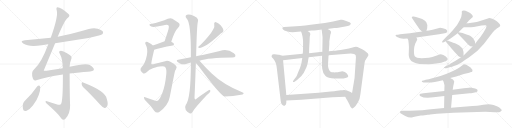
t = 0.00 s
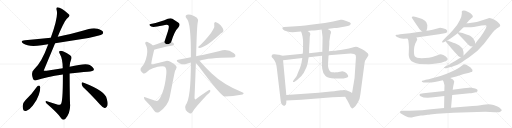
t = 4.92 s
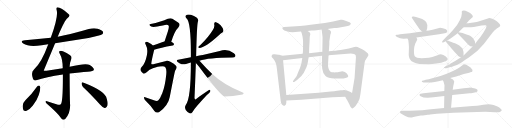
t = 9.85 s
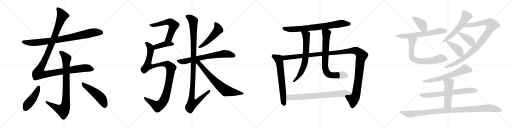
t = 14.77 s
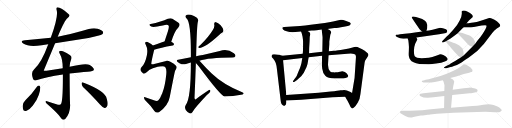
t = 19.70 s
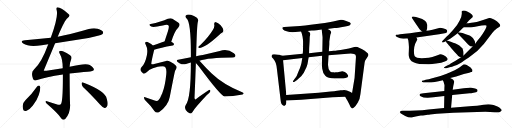
t = 24.62 s

The animated SVG that drew these frames (rendered in a browser with its animation timeline set to each time). Animation: 29 CSS @keyframes rules; one cycle of 24.62 s.

<svg version="1.1" viewBox="0 0 4096 1024" xmlns="http://www.w3.org/2000/svg">
  <g stroke="lightgray" stroke-dasharray="1,1" stroke-width="1" transform="scale(4, 4)">
    <line x1="0" y1="0" x2="256" y2="256"></line>
    <line x1="256" y1="0" x2="0" y2="256"></line>
    <line x1="128" y1="0" x2="128" y2="256"></line>
    <line x1="0" y1="128" x2="256" y2="128"></line>
    <line x1="256" y1="0" x2="512" y2="256"></line>
    <line x1="512" y1="0" x2="256" y2="256"></line>
    <line x1="384" y1="0" x2="384" y2="256"></line>
    <line x1="256" y1="128" x2="512" y2="128"></line>
    <line x1="512" y1="0" x2="768" y2="256"></line>
    <line x1="768" y1="0" x2="512" y2="256"></line>
    <line x1="640" y1="0" x2="640" y2="256"></line>
    <line x1="512" y1="128" x2="768" y2="128"></line>
    <line x1="768" y1="0" x2="1024" y2="256"></line>
    <line x1="1024" y1="0" x2="768" y2="256"></line>
    <line x1="896" y1="0" x2="896" y2="256"></line>
    <line x1="768" y1="128" x2="1024" y2="128"></line>
  </g>
<g transform="scale(1, -1) translate(0, -850)">
   <style type="text/css">
    @keyframes keyframes0 {
      from {
       stroke: black;
       stroke-dashoffset: 883;
       stroke-width: 128;
       }
       74% {
       animation-timing-function: step-end;
       stroke: black;
       stroke-dashoffset: 0;
       stroke-width: 128;
       }
       to {
       stroke: black;
       stroke-width: 1024;
       }
       }
       #make-me-a-hanzi-animation-0 {
         animation: keyframes0 0.968587s both;
         animation-delay: 0.000000s;
         animation-timing-function: linear;
       }
    @keyframes keyframes1 {
      from {
       stroke: black;
       stroke-dashoffset: 1262;
       stroke-width: 128;
       }
       80% {
       animation-timing-function: step-end;
       stroke: black;
       stroke-dashoffset: 0;
       stroke-width: 128;
       }
       to {
       stroke: black;
       stroke-width: 1024;
       }
       }
       #make-me-a-hanzi-animation-1 {
         animation: keyframes1 1.277018s both;
         animation-delay: 0.968587s;
         animation-timing-function: linear;
       }
    @keyframes keyframes2 {
      from {
       stroke: black;
       stroke-dashoffset: 894;
       stroke-width: 128;
       }
       74% {
       animation-timing-function: step-end;
       stroke: black;
       stroke-dashoffset: 0;
       stroke-width: 128;
       }
       to {
       stroke: black;
       stroke-width: 1024;
       }
       }
       #make-me-a-hanzi-animation-2 {
         animation: keyframes2 0.977539s both;
         animation-delay: 2.245605s;
         animation-timing-function: linear;
       }
    @keyframes keyframes3 {
      from {
       stroke: black;
       stroke-dashoffset: 463;
       stroke-width: 128;
       }
       60% {
       animation-timing-function: step-end;
       stroke: black;
       stroke-dashoffset: 0;
       stroke-width: 128;
       }
       to {
       stroke: black;
       stroke-width: 1024;
       }
       }
       #make-me-a-hanzi-animation-3 {
         animation: keyframes3 0.626790s both;
         animation-delay: 3.223144s;
         animation-timing-function: linear;
       }
    @keyframes keyframes4 {
      from {
       stroke: black;
       stroke-dashoffset: 505;
       stroke-width: 128;
       }
       62% {
       animation-timing-function: step-end;
       stroke: black;
       stroke-dashoffset: 0;
       stroke-width: 128;
       }
       to {
       stroke: black;
       stroke-width: 1024;
       }
       }
       #make-me-a-hanzi-animation-4 {
         animation: keyframes4 0.660970s both;
         animation-delay: 3.849934s;
         animation-timing-function: linear;
       }
    @keyframes keyframes5 {
      from {
       stroke: black;
       stroke-dashoffset: 599;
       stroke-width: 128;
       }
       66% {
       animation-timing-function: step-end;
       stroke: black;
       stroke-dashoffset: 0;
       stroke-width: 128;
       }
       to {
       stroke: black;
       stroke-width: 1024;
       }
       }
       #make-me-a-hanzi-animation-5 {
         animation: keyframes5 0.737467s both;
         animation-delay: 4.510904s;
         animation-timing-function: linear;
       }
    @keyframes keyframes6 {
      from {
       stroke: black;
       stroke-dashoffset: 413;
       stroke-width: 128;
       }
       57% {
       animation-timing-function: step-end;
       stroke: black;
       stroke-dashoffset: 0;
       stroke-width: 128;
       }
       to {
       stroke: black;
       stroke-width: 1024;
       }
       }
       #make-me-a-hanzi-animation-6 {
         animation: keyframes6 0.586100s both;
         animation-delay: 5.248371s;
         animation-timing-function: linear;
       }
    @keyframes keyframes7 {
      from {
       stroke: black;
       stroke-dashoffset: 1108;
       stroke-width: 128;
       }
       78% {
       animation-timing-function: step-end;
       stroke: black;
       stroke-dashoffset: 0;
       stroke-width: 128;
       }
       to {
       stroke: black;
       stroke-width: 1024;
       }
       }
       #make-me-a-hanzi-animation-7 {
         animation: keyframes7 1.151693s both;
         animation-delay: 5.834471s;
         animation-timing-function: linear;
       }
    @keyframes keyframes8 {
      from {
       stroke: black;
       stroke-dashoffset: 513;
       stroke-width: 128;
       }
       63% {
       animation-timing-function: step-end;
       stroke: black;
       stroke-dashoffset: 0;
       stroke-width: 128;
       }
       to {
       stroke: black;
       stroke-width: 1024;
       }
       }
       #make-me-a-hanzi-animation-8 {
         animation: keyframes8 0.667480s both;
         animation-delay: 6.986164s;
         animation-timing-function: linear;
       }
    @keyframes keyframes9 {
      from {
       stroke: black;
       stroke-dashoffset: 711;
       stroke-width: 128;
       }
       70% {
       animation-timing-function: step-end;
       stroke: black;
       stroke-dashoffset: 0;
       stroke-width: 128;
       }
       to {
       stroke: black;
       stroke-width: 1024;
       }
       }
       #make-me-a-hanzi-animation-9 {
         animation: keyframes9 0.828613s both;
         animation-delay: 7.653644s;
         animation-timing-function: linear;
       }
    @keyframes keyframes10 {
      from {
       stroke: black;
       stroke-dashoffset: 1153;
       stroke-width: 128;
       }
       79% {
       animation-timing-function: step-end;
       stroke: black;
       stroke-dashoffset: 0;
       stroke-width: 128;
       }
       to {
       stroke: black;
       stroke-width: 1024;
       }
       }
       #make-me-a-hanzi-animation-10 {
         animation: keyframes10 1.188314s both;
         animation-delay: 8.482257s;
         animation-timing-function: linear;
       }
    @keyframes keyframes11 {
      from {
       stroke: black;
       stroke-dashoffset: 717;
       stroke-width: 128;
       }
       70% {
       animation-timing-function: step-end;
       stroke: black;
       stroke-dashoffset: 0;
       stroke-width: 128;
       }
       to {
       stroke: black;
       stroke-width: 1024;
       }
       }
       #make-me-a-hanzi-animation-11 {
         animation: keyframes11 0.833496s both;
         animation-delay: 9.670571s;
         animation-timing-function: linear;
       }
    @keyframes keyframes12 {
      from {
       stroke: black;
       stroke-dashoffset: 788;
       stroke-width: 128;
       }
       72% {
       animation-timing-function: step-end;
       stroke: black;
       stroke-dashoffset: 0;
       stroke-width: 128;
       }
       to {
       stroke: black;
       stroke-width: 1024;
       }
       }
       #make-me-a-hanzi-animation-12 {
         animation: keyframes12 0.891276s both;
         animation-delay: 10.504067s;
         animation-timing-function: linear;
       }
    @keyframes keyframes13 {
      from {
       stroke: black;
       stroke-dashoffset: 674;
       stroke-width: 128;
       }
       69% {
       animation-timing-function: step-end;
       stroke: black;
       stroke-dashoffset: 0;
       stroke-width: 128;
       }
       to {
       stroke: black;
       stroke-width: 1024;
       }
       }
       #make-me-a-hanzi-animation-13 {
         animation: keyframes13 0.798503s both;
         animation-delay: 11.395343s;
         animation-timing-function: linear;
       }
    @keyframes keyframes14 {
      from {
       stroke: black;
       stroke-dashoffset: 1328;
       stroke-width: 128;
       }
       81% {
       animation-timing-function: step-end;
       stroke: black;
       stroke-dashoffset: 0;
       stroke-width: 128;
       }
       to {
       stroke: black;
       stroke-width: 1024;
       }
       }
       #make-me-a-hanzi-animation-14 {
         animation: keyframes14 1.330729s both;
         animation-delay: 12.193846s;
         animation-timing-function: linear;
       }
    @keyframes keyframes15 {
      from {
       stroke: black;
       stroke-dashoffset: 694;
       stroke-width: 128;
       }
       69% {
       animation-timing-function: step-end;
       stroke: black;
       stroke-dashoffset: 0;
       stroke-width: 128;
       }
       to {
       stroke: black;
       stroke-width: 1024;
       }
       }
       #make-me-a-hanzi-animation-15 {
         animation: keyframes15 0.814779s both;
         animation-delay: 13.524575s;
         animation-timing-function: linear;
       }
    @keyframes keyframes16 {
      from {
       stroke: black;
       stroke-dashoffset: 775;
       stroke-width: 128;
       }
       72% {
       animation-timing-function: step-end;
       stroke: black;
       stroke-dashoffset: 0;
       stroke-width: 128;
       }
       to {
       stroke: black;
       stroke-width: 1024;
       }
       }
       #make-me-a-hanzi-animation-16 {
         animation: keyframes16 0.880697s both;
         animation-delay: 14.339354s;
         animation-timing-function: linear;
       }
    @keyframes keyframes17 {
      from {
       stroke: black;
       stroke-dashoffset: 774;
       stroke-width: 128;
       }
       72% {
       animation-timing-function: step-end;
       stroke: black;
       stroke-dashoffset: 0;
       stroke-width: 128;
       }
       to {
       stroke: black;
       stroke-width: 1024;
       }
       }
       #make-me-a-hanzi-animation-17 {
         animation: keyframes17 0.879883s both;
         animation-delay: 15.220051s;
         animation-timing-function: linear;
       }
    @keyframes keyframes18 {
      from {
       stroke: black;
       stroke-dashoffset: 397;
       stroke-width: 128;
       }
       56% {
       animation-timing-function: step-end;
       stroke: black;
       stroke-dashoffset: 0;
       stroke-width: 128;
       }
       to {
       stroke: black;
       stroke-width: 1024;
       }
       }
       #make-me-a-hanzi-animation-18 {
         animation: keyframes18 0.573079s both;
         animation-delay: 16.099934s;
         animation-timing-function: linear;
       }
    @keyframes keyframes19 {
      from {
       stroke: black;
       stroke-dashoffset: 649;
       stroke-width: 128;
       }
       68% {
       animation-timing-function: step-end;
       stroke: black;
       stroke-dashoffset: 0;
       stroke-width: 128;
       }
       to {
       stroke: black;
       stroke-width: 1024;
       }
       }
       #make-me-a-hanzi-animation-19 {
         animation: keyframes19 0.778158s both;
         animation-delay: 16.673013s;
         animation-timing-function: linear;
       }
    @keyframes keyframes20 {
      from {
       stroke: black;
       stroke-dashoffset: 703;
       stroke-width: 128;
       }
       70% {
       animation-timing-function: step-end;
       stroke: black;
       stroke-dashoffset: 0;
       stroke-width: 128;
       }
       to {
       stroke: black;
       stroke-width: 1024;
       }
       }
       #make-me-a-hanzi-animation-20 {
         animation: keyframes20 0.822103s both;
         animation-delay: 17.451171s;
         animation-timing-function: linear;
       }
    @keyframes keyframes21 {
      from {
       stroke: black;
       stroke-dashoffset: 583;
       stroke-width: 128;
       }
       65% {
       animation-timing-function: step-end;
       stroke: black;
       stroke-dashoffset: 0;
       stroke-width: 128;
       }
       to {
       stroke: black;
       stroke-width: 1024;
       }
       }
       #make-me-a-hanzi-animation-21 {
         animation: keyframes21 0.724447s both;
         animation-delay: 18.273274s;
         animation-timing-function: linear;
       }
    @keyframes keyframes22 {
      from {
       stroke: black;
       stroke-dashoffset: 1017;
       stroke-width: 128;
       }
       77% {
       animation-timing-function: step-end;
       stroke: black;
       stroke-dashoffset: 0;
       stroke-width: 128;
       }
       to {
       stroke: black;
       stroke-width: 1024;
       }
       }
       #make-me-a-hanzi-animation-22 {
         animation: keyframes22 1.077637s both;
         animation-delay: 18.997721s;
         animation-timing-function: linear;
       }
    @keyframes keyframes23 {
      from {
       stroke: black;
       stroke-dashoffset: 400;
       stroke-width: 128;
       }
       57% {
       animation-timing-function: step-end;
       stroke: black;
       stroke-dashoffset: 0;
       stroke-width: 128;
       }
       to {
       stroke: black;
       stroke-width: 1024;
       }
       }
       #make-me-a-hanzi-animation-23 {
         animation: keyframes23 0.575521s both;
         animation-delay: 20.075358s;
         animation-timing-function: linear;
       }
    @keyframes keyframes24 {
      from {
       stroke: black;
       stroke-dashoffset: 423;
       stroke-width: 128;
       }
       58% {
       animation-timing-function: step-end;
       stroke: black;
       stroke-dashoffset: 0;
       stroke-width: 128;
       }
       to {
       stroke: black;
       stroke-width: 1024;
       }
       }
       #make-me-a-hanzi-animation-24 {
         animation: keyframes24 0.594238s both;
         animation-delay: 20.650879s;
         animation-timing-function: linear;
       }
    @keyframes keyframes25 {
      from {
       stroke: black;
       stroke-dashoffset: 664;
       stroke-width: 128;
       }
       68% {
       animation-timing-function: step-end;
       stroke: black;
       stroke-dashoffset: 0;
       stroke-width: 128;
       }
       to {
       stroke: black;
       stroke-width: 1024;
       }
       }
       #make-me-a-hanzi-animation-25 {
         animation: keyframes25 0.790365s both;
         animation-delay: 21.245117s;
         animation-timing-function: linear;
       }
    @keyframes keyframes26 {
      from {
       stroke: black;
       stroke-dashoffset: 700;
       stroke-width: 128;
       }
       69% {
       animation-timing-function: step-end;
       stroke: black;
       stroke-dashoffset: 0;
       stroke-width: 128;
       }
       to {
       stroke: black;
       stroke-width: 1024;
       }
       }
       #make-me-a-hanzi-animation-26 {
         animation: keyframes26 0.819661s both;
         animation-delay: 22.035482s;
         animation-timing-function: linear;
       }
    @keyframes keyframes27 {
      from {
       stroke: black;
       stroke-dashoffset: 502;
       stroke-width: 128;
       }
       62% {
       animation-timing-function: step-end;
       stroke: black;
       stroke-dashoffset: 0;
       stroke-width: 128;
       }
       to {
       stroke: black;
       stroke-width: 1024;
       }
       }
       #make-me-a-hanzi-animation-27 {
         animation: keyframes27 0.658529s both;
         animation-delay: 22.855143s;
         animation-timing-function: linear;
       }
    @keyframes keyframes28 {
      from {
       stroke: black;
       stroke-dashoffset: 1054;
       stroke-width: 128;
       }
       77% {
       animation-timing-function: step-end;
       stroke: black;
       stroke-dashoffset: 0;
       stroke-width: 128;
       }
       to {
       stroke: black;
       stroke-width: 1024;
       }
       }
       #make-me-a-hanzi-animation-28 {
         animation: keyframes28 1.107747s both;
         animation-delay: 23.513672s;
         animation-timing-function: linear;
       }
</style>
<path d="M 441.0 503.5 Q 571.0 525.5 708.0 546.5 Q 804.0 564.5 818.0 575.5 Q 828.0 584.5 824.0 595.5 Q 817.0 610.5 782.0 620.5 Q 748.0 629.5 710.0 617.5 Q 565.0 574.5 462.0 556.5 L 406.0 547.5 Q 307.0 535.5 200.0 528.5 Q 155.0 524.5 186.0 501.5 Q 231.0 471.5 334.0 488.5 Q 358.0 492.5 386.0 495.5 L 441.0 503.5 Z" fill="lightgray"></path> 
<path d="M 557.0 261.5 Q 642.0 273.5 701.0 276.5 Q 749.0 279.5 751.0 292.5 Q 752.0 308.5 718.0 329.5 Q 688.0 347.5 557.0 315.5 L 502.0 304.5 L 372.0 284.5 Q 351.0 281.5 350.0 286.5 L 441.0 503.5 L 462.0 556.5 Q 517.0 688.5 541.0 705.5 Q 563.0 723.5 550.0 736.5 Q 489.0 790.5 459.0 791.5 Q 447.0 790.5 454.0 765.5 Q 467.0 716.5 406.0 547.5 L 386.0 495.5 Q 331.0 344.5 272.0 294.5 Q 245.0 272.5 264.0 219.5 Q 271.0 200.5 290.0 208.5 Q 366.0 235.5 503.0 254.5 L 557.0 261.5 Z" fill="lightgray"></path> 
<path d="M 557.0 315.5 Q 558.0 349.5 569.0 374.5 Q 579.0 393.5 561.0 407.5 Q 534.0 429.5 503.0 440.5 Q 484.0 447.5 475.0 439.5 Q 469.0 432.5 480.0 416.5 Q 501.0 380.5 502.0 304.5 L 503.0 254.5 Q 504.0 29.5 486.0 15.5 Q 477.0 8.5 464.0 12.5 Q 419.0 25.5 376.0 40.5 Q 363.0 43.5 364.0 35.5 Q 365.0 28.5 375.0 19.5 Q 460.0 -53.5 491.0 -97.5 Q 506.0 -115.5 522.0 -101.5 Q 562.0 -59.5 561.0 8.5 Q 558.0 44.5 557.0 261.5 L 557.0 315.5 Z" fill="lightgray"></path> 
<path d="M 297.0 158.5 Q 255.0 98.5 203.0 47.5 Q 173.0 19.5 184.0 -22.5 Q 188.0 -43.5 213.0 -35.5 Q 241.0 -22.5 263.0 6.5 Q 297.0 49.5 310.0 90.5 Q 323.0 124.5 322.0 152.5 Q 319.0 162.5 313.0 165.5 Q 303.0 165.5 297.0 158.5 Z" fill="lightgray"></path> 
<path d="M 664.0 154.5 Q 725.0 97.5 800.0 14.5 Q 819.0 -7.5 836.0 -13.5 Q 846.0 -14.5 854.0 -3.5 Q 869.0 11.5 854.0 60.5 Q 845.0 121.5 665.0 190.5 Q 655.0 196.5 653.0 181.5 Q 652.0 166.5 664.0 154.5 Z" fill="lightgray"></path> 
<path d="M 1370.0 516.0 Q 1397.0 604.0 1425.0 629.0 Q 1449.0 654.0 1425.0 670.0 L 1379.0 701.0 Q 1360.0 713.0 1315.0 688.0 Q 1254.0 667.0 1206.0 658.0 Q 1193.0 658.0 1196.0 651.0 Q 1197.0 645.0 1210.0 638.0 Q 1226.0 629.0 1302.0 646.0 Q 1341.0 658.0 1348.0 646.0 Q 1355.0 639.0 1344.0 602.0 L 1317.0 520.0 C 1308.0 492.0 1361.0 487.0 1370.0 516.0 Z" fill="lightgray"></path> 
<path d="M 1233.0 453.0 Q 1282.0 469.0 1382.0 487.0 Q 1392.0 490.0 1392.0 499.0 Q 1392.0 506.0 1370.0 516.0 L 1317.0 520.0 Q 1314.0 520.0 1312.0 518.0 Q 1263.0 499.0 1223.0 487.0 C 1194.0 478.0 1204.0 444.0 1233.0 453.0 Z" fill="lightgray"></path> 
<path d="M 1295.0 319.0 Q 1316.0 320.0 1324.0 311.0 Q 1334.0 295.0 1330.0 255.0 Q 1321.0 164.0 1298.0 104.0 Q 1282.0 64.0 1267.0 48.0 Q 1257.0 38.0 1231.0 48.0 L 1167.0 71.0 Q 1149.0 78.0 1152.0 67.0 Q 1155.0 54.0 1169.0 40.0 Q 1211.0 0.0 1235.0 -37.0 Q 1251.0 -59.0 1274.0 -46.0 Q 1346.0 6.0 1358.0 74.0 Q 1398.0 282.0 1401.0 285.0 Q 1404.0 291.0 1407.0 295.0 Q 1419.0 314.0 1408.0 324.0 Q 1395.0 342.0 1363.0 357.0 Q 1338.0 369.0 1321.0 361.0 L 1226.0 336.0 Q 1214.0 335.0 1211.0 338.0 Q 1207.0 342.0 1232.0 446.0 Q 1233.0 450.0 1233.0 453.0 C 1238.0 475.0 1238.0 475.0 1223.0 487.0 Q 1213.0 499.0 1188.0 511.0 Q 1175.0 521.0 1166.0 514.0 Q 1156.0 507.0 1166.0 493.0 Q 1185.0 460.0 1175.0 408.0 Q 1162.0 341.0 1133.0 314.0 Q 1120.0 301.0 1125.0 286.0 Q 1132.0 273.0 1144.0 265.0 Q 1154.0 258.0 1173.0 273.0 Q 1195.0 295.0 1223.0 304.0 Q 1269.0 320.0 1295.0 319.0 Z" fill="lightgray"></path> 
<path d="M 1714.0 653.0 Q 1723.0 626.0 1664.0 557.0 Q 1637.0 524.0 1601.0 489.0 Q 1591.0 482.0 1587.0 477.0 Q 1583.0 467.0 1595.0 467.0 Q 1640.0 467.0 1751.0 568.0 Q 1767.0 584.0 1779.0 590.0 Q 1789.0 597.0 1787.0 611.0 Q 1786.0 623.0 1765.0 648.0 Q 1744.0 670.0 1728.0 673.0 Q 1710.0 674.0 1714.0 653.0 Z" fill="lightgray"></path> 
<path d="M 1596.0 365.0 Q 1665.0 390.0 1858.0 391.0 Q 1879.0 391.0 1883.0 401.0 Q 1887.0 413.0 1871.0 425.0 Q 1817.0 464.0 1758.0 442.0 L 1622.0 411.0 Q 1594.0 407.0 1569.0 400.0 L 1527.0 392.0 Q 1476.0 383.0 1425.0 373.0 Q 1406.0 370.0 1421.0 354.0 Q 1434.0 342.0 1453.0 337.0 Q 1472.0 333.0 1488.0 339.0 Q 1506.0 345.0 1527.0 350.0 L 1596.0 365.0 Z" fill="lightgray"></path> 
<path d="M 1569.0 400.0 Q 1575.0 652.0 1583.0 676.0 Q 1590.0 694.0 1575.0 708.0 Q 1553.0 726.0 1527.0 732.0 Q 1497.0 739.0 1487.0 726.0 Q 1480.0 716.0 1493.0 702.0 Q 1529.0 672.0 1527.0 392.0 L 1527.0 350.0 Q 1527.0 59.0 1486.0 11.0 Q 1474.0 -8.0 1486.0 -29.0 Q 1499.0 -48.0 1517.0 -56.0 Q 1527.0 -63.0 1540.0 -45.0 Q 1558.0 -14.0 1655.0 90.0 Q 1682.0 112.0 1683.0 122.0 Q 1684.0 129.0 1678.0 131.0 Q 1672.0 132.0 1572.0 60.0 Q 1559.0 47.0 1556.0 66.0 Q 1562.0 204.0 1567.0 347.0 L 1569.0 400.0 Z" fill="lightgray"></path> 
<path d="M 1567.0 347.0 Q 1580.0 335.0 1591.0 319.0 Q 1765.0 85.0 1797.0 78.0 Q 1866.0 78.0 1928.0 92.0 Q 1943.0 93.0 1948.0 101.0 Q 1952.0 107.0 1942.0 111.0 Q 1786.0 174.0 1696.0 261.0 Q 1650.0 304.0 1596.0 365.0 C 1569.0 396.0 1546.0 368.0 1567.0 347.0 Z" fill="lightgray"></path> 
<path d="M 2619.5 619.0 L 2674.5 626.0 Q 2676.5 625.0 2727.5 633.0 L 2761.5 638.0 Q 2806.5 643.0 2806.5 662.0 Q 2805.5 672.0 2769.5 683.0 L 2746.5 691.0 Q 2738.5 694.0 2725.5 692.0 L 2664.5 678.0 Q 2634.5 671.0 2598.5 667.0 L 2485.5 652.0 Q 2441.5 646.0 2399.5 643.0 L 2273.5 634.0 Q 2249.5 633.0 2264.5 615.0 Q 2270.5 606.0 2293.5 600.0 Q 2316.5 593.0 2340.5 592.0 L 2408.5 598.0 L 2460.5 602.0 L 2493.5 606.0 Q 2509.5 608.0 2533.5 609.0 L 2572.5 614.0 L 2619.5 619.0 Z" fill="lightgray"></path> 
<path d="M 2258.5 404.0 L 2233.5 412.0 Q 2229.5 412.0 2212.5 415.0 Q 2196.5 418.0 2188.5 416.0 Q 2172.5 415.0 2172.5 401.0 Q 2171.5 394.0 2184.5 382.0 Q 2210.5 356.0 2215.5 296.0 L 2245.5 44.0 Q 2246.5 29.0 2252.5 18.0 Q 2259.5 7.0 2266.5 6.0 Q 2269.5 2.0 2277.5 4.0 L 2279.5 6.0 Q 2289.5 12.0 2290.5 28.0 L 2290.5 46.0 L 2290.5 90.0 L 2264.5 368.0 C 2261.5 398.0 2261.5 403.0 2258.5 404.0 Z" fill="lightgray"></path> 
<path d="M 2897.5 456.0 L 2859.5 474.0 Q 2842.5 478.0 2820.5 470.0 Q 2798.5 462.0 2747.5 454.0 Q 2697.5 445.0 2684.5 445.0 L 2670.5 444.0 Q 2653.5 442.0 2630.5 441.0 L 2578.5 436.0 L 2472.5 425.0 L 2421.5 420.0 L 2258.5 404.0 C 2228.5 401.0 2234.5 364.0 2264.5 368.0 L 2418.5 387.0 L 2469.5 393.0 L 2576.5 404.0 L 2628.5 408.0 L 2779.5 420.0 Q 2818.5 424.0 2832.5 418.0 Q 2849.5 414.0 2847.5 393.0 L 2836.5 226.0 L 2816.5 106.0 C 2811.5 76.0 2746.5 102.0 2761.5 76.0 L 2771.5 58.0 Q 2782.5 41.0 2794.5 17.0 Q 2805.5 -14.0 2816.5 -17.0 Q 2820.5 -18.0 2831.5 -10.0 Q 2842.5 -2.0 2861.5 29.0 Q 2880.5 59.0 2883.5 99.0 L 2916.5 346.0 Q 2916.5 351.0 2920.5 364.0 L 2944.5 402.0 Q 2948.5 410.0 2946.5 415.0 Q 2946.5 420.0 2934.5 430.0 Q 2919.5 444.0 2897.5 456.0 Z" fill="lightgray"></path> 
<path d="M 2408.5 598.0 L 2413.5 585.0 Q 2415.5 579.0 2420.5 556.0 L 2424.5 526.0 L 2424.5 497.0 Q 2424.5 435.0 2421.5 420.0 L 2418.5 387.0 L 2416.5 376.0 Q 2412.5 346.0 2407.5 330.0 Q 2403.5 313.0 2389.5 282.0 Q 2376.5 251.0 2374.5 244.0 Q 2366.5 231.0 2360.5 224.0 L 2344.5 202.0 Q 2341.5 196.0 2346.5 194.0 Q 2349.5 192.0 2356.5 197.0 L 2376.5 211.0 Q 2394.5 226.0 2400.5 232.0 Q 2407.5 237.0 2430.5 269.0 Q 2441.5 293.0 2452.5 315.0 Q 2461.5 338.0 2462.5 353.0 Q 2464.5 368.0 2469.5 393.0 L 2472.5 425.0 L 2473.5 468.0 L 2476.5 516.0 Q 2477.5 532.0 2477.5 546.0 Q 2477.5 560.0 2480.5 568.0 Q 2483.5 575.0 2481.5 583.0 Q 2481.5 592.0 2460.5 602.0 C 2434.5 617.0 2397.5 626.0 2408.5 598.0 Z" fill="lightgray"></path> 
<path d="M 2630.5 441.0 L 2634.5 496.0 L 2634.5 518.0 L 2642.5 572.0 L 2646.5 583.0 Q 2653.5 596.0 2639.5 608.0 Q 2628.5 615.0 2619.5 619.0 C 2592.5 633.0 2567.5 644.0 2572.5 614.0 L 2574.5 602.0 Q 2575.5 600.0 2577.5 578.0 Q 2580.5 556.0 2580.5 550.0 L 2578.5 436.0 L 2576.5 404.0 L 2575.5 348.0 Q 2574.5 337.0 2577.5 302.0 Q 2581.5 266.0 2602.5 244.0 Q 2623.5 222.0 2676.5 222.0 L 2726.5 223.0 Q 2749.5 223.0 2764.5 227.0 Q 2793.5 232.0 2782.5 251.0 Q 2774.5 267.0 2758.5 274.0 Q 2742.5 280.0 2738.5 280.0 Q 2735.5 280.0 2720.5 277.0 Q 2705.5 274.0 2703.5 273.0 Q 2702.5 272.0 2685.5 272.0 Q 2674.5 270.0 2669.5 272.0 Q 2651.5 272.0 2641.5 279.0 Q 2621.5 299.0 2624.5 342.0 L 2628.5 408.0 L 2630.5 441.0 Z" fill="lightgray"></path> 
<path d="M 2290.5 46.0 L 2410.5 53.0 L 2660.5 72.0 L 2761.5 76.0 C 2791.5 77.0 2841.5 90.0 2816.5 106.0 L 2804.5 114.0 Q 2771.5 130.0 2752.5 130.0 L 2739.5 128.0 Q 2732.5 127.0 2724.5 128.0 Q 2707.5 124.0 2645.5 118.0 L 2548.5 108.0 L 2290.5 90.0 C 2260.5 88.0 2260.5 44.0 2290.5 46.0 Z" fill="lightgray"></path> 
<path d="M 3411.5 604.5 L 3417.5 624.5 Q 3422.5 653.5 3409.5 673.5 Q 3400.5 684.5 3377.5 697.5 Q 3354.5 708.5 3327.5 714.5 L 3309.5 718.5 Q 3297.5 719.5 3296.5 715.5 Q 3290.5 710.5 3298.5 702.5 L 3326.5 659.5 L 3356.5 616.5 Q 3371.5 601.5 3376.5 598.5 C 3400.5 580.5 3403.5 578.5 3411.5 604.5 Z" fill="lightgray"></path> 
<path d="M 3227.5 540.5 L 3260.5 542.5 L 3331.5 549.5 L 3512.5 575.5 L 3557.5 584.5 Q 3569.5 586.5 3573.5 590.5 Q 3578.5 595.5 3577.5 601.5 Q 3578.5 607.5 3567.5 615.5 Q 3542.5 627.5 3520.5 627.5 L 3460.5 612.5 Q 3426.5 605.5 3411.5 604.5 L 3376.5 598.5 L 3319.5 589.5 Q 3280.5 583.5 3238.5 579.5 L 3200.5 575.5 Q 3181.5 571.5 3171.5 571.5 Q 3154.5 565.5 3176.5 554.5 Q 3199.5 540.5 3227.5 540.5 Z" fill="lightgray"></path> 
<path d="M 3260.5 542.5 L 3266.5 528.5 Q 3267.5 523.5 3269.5 502.5 L 3271.5 473.5 L 3270.5 437.5 Q 3268.5 408.5 3271.5 398.5 Q 3273.5 385.5 3282.5 372.5 Q 3297.5 348.5 3355.5 337.5 L 3430.5 335.5 Q 3455.5 335.5 3488.5 341.5 Q 3581.5 356.5 3581.5 376.5 Q 3581.5 383.5 3575.5 388.5 L 3566.5 397.5 L 3559.5 401.5 Q 3554.5 407.5 3534.5 413.5 Q 3523.5 417.5 3520.5 416.5 L 3505.5 409.5 Q 3494.5 403.5 3458.5 394.5 Q 3431.5 387.5 3402.5 385.5 Q 3329.5 380.5 3318.5 399.5 Q 3311.5 409.5 3311.5 446.5 Q 3313.5 481.5 3321.5 500.5 L 3337.5 532.5 Q 3339.5 532.5 3331.5 549.5 C 3319.5 577.5 3248.5 570.5 3260.5 542.5 Z" fill="lightgray"></path> 
<path d="M 3732.5 664.5 L 3751.5 686.5 L 3782.5 714.5 Q 3786.5 735.5 3741.5 756.5 Q 3721.5 766.5 3710.5 766.5 Q 3699.5 766.5 3695.5 762.5 Q 3693.5 759.5 3694.5 740.5 Q 3694.5 720.5 3677.5 686.5 Q 3661.5 651.5 3622.5 607.5 L 3598.5 582.5 Q 3588.5 570.5 3573.5 557.5 L 3548.5 532.5 Q 3534.5 517.5 3536.5 514.5 Q 3541.5 505.5 3557.5 515.5 L 3567.5 520.5 L 3576.5 525.5 L 3601.5 540.5 Q 3622.5 554.5 3637.5 565.5 L 3661.5 584.5 L 3668.5 591.5 L 3708.5 631.5 L 3732.5 664.5 Z" fill="lightgray"></path> 
<path d="M 3688.5 391.5 L 3679.5 385.5 Q 3657.5 371.5 3644.5 364.5 L 3605.5 341.5 L 3592.5 332.5 Q 3589.5 332.5 3585.5 330.5 Q 3550.5 311.5 3551.5 309.5 Q 3551.5 300.5 3570.5 304.5 L 3597.5 311.5 Q 3615.5 315.5 3636.5 323.5 Q 3654.5 328.5 3688.5 348.5 Q 3702.5 356.5 3750.5 389.5 Q 3822.5 438.5 3870.5 498.5 L 3939.5 588.5 Q 3953.5 607.5 3974.5 621.5 Q 3994.5 633.5 3998.5 637.5 Q 4001.5 640.5 4001.5 647.5 Q 4001.5 654.5 3989.5 666.5 Q 3976.5 679.5 3965.5 686.5 Q 3959.5 691.5 3938.5 700.5 Q 3922.5 706.5 3914.5 706.5 Q 3817.5 674.5 3812.5 674.5 Q 3808.5 674.5 3770.5 668.5 Q 3734.5 662.5 3732.5 664.5 C 3702.5 662.5 3678.5 631.5 3708.5 631.5 L 3735.5 631.5 Q 3758.5 630.5 3790.5 633.5 L 3852.5 645.5 Q 3889.5 652.5 3890.5 645.5 Q 3901.5 634.5 3840.5 549.5 Q 3836.5 545.5 3820.5 525.5 L 3801.5 499.5 L 3780.5 477.5 L 3708.5 405.5 L 3688.5 391.5 Z" fill="lightgray"></path> 
<path d="M 3661.5 584.5 L 3667.5 575.5 L 3715.5 525.5 Q 3735.5 502.5 3749.5 489.5 Q 3759.5 477.5 3780.5 477.5 C 3803.5 476.5 3803.5 476.5 3801.5 499.5 L 3800.5 512.5 Q 3798.5 521.5 3796.5 524.5 L 3790.5 533.5 Q 3787.5 539.5 3785.5 541.5 L 3780.5 548.5 L 3771.5 556.5 L 3760.5 563.5 Q 3745.5 571.5 3700.5 586.5 L 3668.5 591.5 C 3655.5 593.5 3655.5 593.5 3661.5 584.5 Z" fill="lightgray"></path> 
<path d="M 3571.5 510.5 L 3580.5 499.5 Q 3581.5 497.5 3610.5 464.5 L 3638.5 431.5 Q 3639.5 429.5 3644.5 425.5 L 3657.5 412.5 Q 3663.5 403.5 3678.5 394.5 Q 3684.5 391.5 3688.5 391.5 C 3708.5 387.5 3708.5 387.5 3708.5 405.5 L 3708.5 411.5 Q 3709.5 438.5 3700.5 461.5 Q 3691.5 471.5 3674.5 485.5 Q 3671.5 488.5 3652.5 498.5 Q 3649.5 500.5 3606.5 516.5 L 3576.5 525.5 C 3563.5 529.5 3563.5 529.5 3567.5 520.5 L 3571.5 510.5 Z" fill="lightgray"></path> 
<path d="M 3601.5 225.5 L 3649.5 237.5 L 3710.5 258.5 L 3753.5 268.5 L 3768.5 273.5 Q 3775.5 274.5 3778.5 278.5 Q 3783.5 291.5 3764.5 309.5 L 3743.5 324.5 Q 3732.5 331.5 3724.5 333.5 Q 3719.5 336.5 3710.5 336.5 Q 3701.5 331.5 3696.5 325.5 Q 3686.5 316.5 3675.5 310.5 Q 3661.5 300.5 3637.5 288.5 Q 3606.5 275.5 3573.5 260.5 Q 3515.5 236.5 3450.5 221.5 Q 3433.5 214.5 3405.5 211.5 L 3389.5 206.5 Q 3374.5 207.5 3374.5 200.5 Q 3374.5 196.5 3378.5 193.5 Q 3383.5 190.5 3388.5 190.5 L 3417.5 190.5 Q 3464.5 188.5 3542.5 208.5 L 3601.5 225.5 Z" fill="lightgray"></path> 
<path d="M 3554.5 122.5 L 3406.5 106.5 Q 3365.5 101.5 3363.5 100.5 Q 3358.5 100.5 3356.5 92.5 Q 3354.5 87.5 3364.5 80.5 Q 3386.5 67.5 3417.5 67.5 L 3422.5 67.5 Q 3447.5 71.5 3468.5 72.5 L 3554.5 81.5 L 3617.5 89.5 L 3756.5 104.5 Q 3766.5 104.5 3788.5 108.5 Q 3812.5 113.5 3815.5 116.5 Q 3818.5 116.5 3820.5 124.5 Q 3822.5 130.5 3811.5 137.5 Q 3803.5 143.5 3782.5 146.5 Q 3762.5 149.5 3758.5 149.5 Q 3756.5 147.5 3709.5 143.5 L 3621.5 131.5 L 3554.5 122.5 Z" fill="lightgray"></path> 
<path d="M 3542.5 208.5 L 3548.5 196.5 L 3553.5 177.5 Q 3557.5 169.5 3555.5 154.5 L 3554.5 122.5 L 3554.5 81.5 L 3552.5 -14.5 C 3551.5 -44.5 3605.5 -41.5 3608.5 -11.5 L 3617.5 89.5 L 3621.5 131.5 L 3624.5 150.5 Q 3625.5 158.5 3629.5 175.5 Q 3634.5 195.5 3633.5 199.5 Q 3629.5 215.5 3601.5 225.5 C 3573.5 236.5 3529.5 235.5 3542.5 208.5 Z" fill="lightgray"></path> 
<path d="M 3552.5 -14.5 L 3427.5 -25.5 Q 3377.5 -31.5 3329.5 -34.5 Q 3269.5 -36.5 3251.5 -36.5 L 3221.5 -36.5 Q 3214.5 -36.5 3205.5 -38.5 Q 3200.5 -42.5 3200.5 -49.5 Q 3198.5 -52.5 3217.5 -64.5 L 3241.5 -78.5 Q 3267.5 -90.5 3285.5 -90.5 Q 3292.5 -90.5 3307.5 -86.5 L 3335.5 -79.5 L 3366.5 -74.5 Q 3374.5 -73.5 3383.5 -73.5 L 3422.5 -67.5 Q 3432.5 -67.5 3440.5 -65.5 L 3495.5 -59.5 L 3626.5 -51.5 L 3882.5 -44.5 L 3957.5 -47.5 L 3985.5 -47.5 Q 3992.5 -47.5 4001.5 -43.5 Q 4012.5 -39.5 4013.5 -34.5 Q 4013.5 -20.5 3979.5 -2.5 L 3948.5 10.5 Q 3913.5 19.5 3886.5 14.5 Q 3867.5 12.5 3844.5 8.5 Q 3819.5 4.5 3780.5 2.5 L 3608.5 -11.5 L 3552.5 -14.5 Z" fill="lightgray"></path> 
      <clipPath id="make-me-a-hanzi-clip-0">
      <path d="M 441.0 503.5 Q 571.0 525.5 708.0 546.5 Q 804.0 564.5 818.0 575.5 Q 828.0 584.5 824.0 595.5 Q 817.0 610.5 782.0 620.5 Q 748.0 629.5 710.0 617.5 Q 565.0 574.5 462.0 556.5 L 406.0 547.5 Q 307.0 535.5 200.0 528.5 Q 155.0 524.5 186.0 501.5 Q 231.0 471.5 334.0 488.5 Q 358.0 492.5 386.0 495.5 L 441.0 503.5 Z" fill="lightgray"></path>
      </clipPath>
      <path clip-path="url(#make-me-a-hanzi-clip-0)" d="M 189.0 516.5 L 241.0 507.5 L 320.0 511.5 L 522.0 541.5 L 738.0 588.5 L 808.0 589.5 " fill="none" id="make-me-a-hanzi-animation-0" stroke-dasharray="755 1510" stroke-linecap="round"></path>

      <clipPath id="make-me-a-hanzi-clip-1">
      <path d="M 557.0 261.5 Q 642.0 273.5 701.0 276.5 Q 749.0 279.5 751.0 292.5 Q 752.0 308.5 718.0 329.5 Q 688.0 347.5 557.0 315.5 L 502.0 304.5 L 372.0 284.5 Q 351.0 281.5 350.0 286.5 L 441.0 503.5 L 462.0 556.5 Q 517.0 688.5 541.0 705.5 Q 563.0 723.5 550.0 736.5 Q 489.0 790.5 459.0 791.5 Q 447.0 790.5 454.0 765.5 Q 467.0 716.5 406.0 547.5 L 386.0 495.5 Q 331.0 344.5 272.0 294.5 Q 245.0 272.5 264.0 219.5 Q 271.0 200.5 290.0 208.5 Q 366.0 235.5 503.0 254.5 L 557.0 261.5 Z" fill="lightgray"></path>
      </clipPath>
      <path clip-path="url(#make-me-a-hanzi-clip-1)" d="M 462.0 780.5 L 499.0 724.5 L 387.0 432.5 L 317.0 292.5 L 308.0 263.5 L 353.0 255.5 L 687.0 306.5 L 741.0 294.5 " fill="none" id="make-me-a-hanzi-animation-1" stroke-dasharray="1134 2268" stroke-linecap="round"></path>

      <clipPath id="make-me-a-hanzi-clip-2">
      <path d="M 557.0 315.5 Q 558.0 349.5 569.0 374.5 Q 579.0 393.5 561.0 407.5 Q 534.0 429.5 503.0 440.5 Q 484.0 447.5 475.0 439.5 Q 469.0 432.5 480.0 416.5 Q 501.0 380.5 502.0 304.5 L 503.0 254.5 Q 504.0 29.5 486.0 15.5 Q 477.0 8.5 464.0 12.5 Q 419.0 25.5 376.0 40.5 Q 363.0 43.5 364.0 35.5 Q 365.0 28.5 375.0 19.5 Q 460.0 -53.5 491.0 -97.5 Q 506.0 -115.5 522.0 -101.5 Q 562.0 -59.5 561.0 8.5 Q 558.0 44.5 557.0 261.5 L 557.0 315.5 Z" fill="lightgray"></path>
      </clipPath>
      <path clip-path="url(#make-me-a-hanzi-clip-2)" d="M 484.0 433.5 L 532.0 380.5 L 531.0 153.5 L 523.0 1.5 L 504.0 -32.5 L 455.0 -15.5 L 372.0 34.5 " fill="none" id="make-me-a-hanzi-animation-2" stroke-dasharray="766 1532" stroke-linecap="round"></path>

      <clipPath id="make-me-a-hanzi-clip-3">
      <path d="M 297.0 158.5 Q 255.0 98.5 203.0 47.5 Q 173.0 19.5 184.0 -22.5 Q 188.0 -43.5 213.0 -35.5 Q 241.0 -22.5 263.0 6.5 Q 297.0 49.5 310.0 90.5 Q 323.0 124.5 322.0 152.5 Q 319.0 162.5 313.0 165.5 Q 303.0 165.5 297.0 158.5 Z" fill="lightgray"></path>
      </clipPath>
      <path clip-path="url(#make-me-a-hanzi-clip-3)" d="M 311.0 154.5 L 283.0 93.5 L 220.0 12.5 L 203.0 -20.5 " fill="none" id="make-me-a-hanzi-animation-3" stroke-dasharray="335 670" stroke-linecap="round"></path>

      <clipPath id="make-me-a-hanzi-clip-4">
      <path d="M 664.0 154.5 Q 725.0 97.5 800.0 14.5 Q 819.0 -7.5 836.0 -13.5 Q 846.0 -14.5 854.0 -3.5 Q 869.0 11.5 854.0 60.5 Q 845.0 121.5 665.0 190.5 Q 655.0 196.5 653.0 181.5 Q 652.0 166.5 664.0 154.5 Z" fill="lightgray"></path>
      </clipPath>
      <path clip-path="url(#make-me-a-hanzi-clip-4)" d="M 666.0 176.5 L 743.0 122.5 L 804.0 70.5 L 823.0 42.5 L 837.0 3.5 " fill="none" id="make-me-a-hanzi-animation-4" stroke-dasharray="377 754" stroke-linecap="round"></path>

      <clipPath id="make-me-a-hanzi-clip-5">
      <path d="M 1370.0 516.0 Q 1397.0 604.0 1425.0 629.0 Q 1449.0 654.0 1425.0 670.0 L 1379.0 701.0 Q 1360.0 713.0 1315.0 688.0 Q 1254.0 667.0 1206.0 658.0 Q 1193.0 658.0 1196.0 651.0 Q 1197.0 645.0 1210.0 638.0 Q 1226.0 629.0 1302.0 646.0 Q 1341.0 658.0 1348.0 646.0 Q 1355.0 639.0 1344.0 602.0 L 1317.0 520.0 C 1308.0 492.0 1361.0 487.0 1370.0 516.0 Z" fill="lightgray"></path>
      </clipPath>
      <path clip-path="url(#make-me-a-hanzi-clip-5)" d="M 1203.0 651.0 L 1248.0 650.0 L 1348.0 676.0 L 1378.0 662.0 L 1389.0 648.0 L 1357.0 555.0 L 1351.0 543.0 L 1324.0 525.0 " fill="none" id="make-me-a-hanzi-animation-5" stroke-dasharray="471 942" stroke-linecap="round"></path>

      <clipPath id="make-me-a-hanzi-clip-6">
      <path d="M 1233.0 453.0 Q 1282.0 469.0 1382.0 487.0 Q 1392.0 490.0 1392.0 499.0 Q 1392.0 506.0 1370.0 516.0 L 1317.0 520.0 Q 1314.0 520.0 1312.0 518.0 Q 1263.0 499.0 1223.0 487.0 C 1194.0 478.0 1204.0 444.0 1233.0 453.0 Z" fill="lightgray"></path>
      </clipPath>
      <path clip-path="url(#make-me-a-hanzi-clip-6)" d="M 1236.0 460.0 L 1249.0 477.0 L 1322.0 498.0 L 1382.0 497.0 " fill="none" id="make-me-a-hanzi-animation-6" stroke-dasharray="285 570" stroke-linecap="round"></path>

      <clipPath id="make-me-a-hanzi-clip-7">
      <path d="M 1295.0 319.0 Q 1316.0 320.0 1324.0 311.0 Q 1334.0 295.0 1330.0 255.0 Q 1321.0 164.0 1298.0 104.0 Q 1282.0 64.0 1267.0 48.0 Q 1257.0 38.0 1231.0 48.0 L 1167.0 71.0 Q 1149.0 78.0 1152.0 67.0 Q 1155.0 54.0 1169.0 40.0 Q 1211.0 0.0 1235.0 -37.0 Q 1251.0 -59.0 1274.0 -46.0 Q 1346.0 6.0 1358.0 74.0 Q 1398.0 282.0 1401.0 285.0 Q 1404.0 291.0 1407.0 295.0 Q 1419.0 314.0 1408.0 324.0 Q 1395.0 342.0 1363.0 357.0 Q 1338.0 369.0 1321.0 361.0 L 1226.0 336.0 Q 1214.0 335.0 1211.0 338.0 Q 1207.0 342.0 1232.0 446.0 Q 1233.0 450.0 1233.0 453.0 C 1238.0 475.0 1238.0 475.0 1223.0 487.0 Q 1213.0 499.0 1188.0 511.0 Q 1175.0 521.0 1166.0 514.0 Q 1156.0 507.0 1166.0 493.0 Q 1185.0 460.0 1175.0 408.0 Q 1162.0 341.0 1133.0 314.0 Q 1120.0 301.0 1125.0 286.0 Q 1132.0 273.0 1144.0 265.0 Q 1154.0 258.0 1173.0 273.0 Q 1195.0 295.0 1223.0 304.0 Q 1269.0 320.0 1295.0 319.0 Z" fill="lightgray"></path>
      </clipPath>
      <path clip-path="url(#make-me-a-hanzi-clip-7)" d="M 1174.0 504.0 L 1201.0 473.0 L 1206.0 438.0 L 1181.0 322.0 L 1228.0 320.0 L 1320.0 339.0 L 1345.0 333.0 L 1368.0 308.0 L 1338.0 121.0 L 1314.0 53.0 L 1297.0 26.0 L 1262.0 0.0 L 1161.0 63.0 " fill="none" id="make-me-a-hanzi-animation-7" stroke-dasharray="980 1960" stroke-linecap="round"></path>

      <clipPath id="make-me-a-hanzi-clip-8">
      <path d="M 1714.0 653.0 Q 1723.0 626.0 1664.0 557.0 Q 1637.0 524.0 1601.0 489.0 Q 1591.0 482.0 1587.0 477.0 Q 1583.0 467.0 1595.0 467.0 Q 1640.0 467.0 1751.0 568.0 Q 1767.0 584.0 1779.0 590.0 Q 1789.0 597.0 1787.0 611.0 Q 1786.0 623.0 1765.0 648.0 Q 1744.0 670.0 1728.0 673.0 Q 1710.0 674.0 1714.0 653.0 Z" fill="lightgray"></path>
      </clipPath>
      <path clip-path="url(#make-me-a-hanzi-clip-8)" d="M 1726.0 660.0 L 1741.0 635.0 L 1744.0 610.0 L 1665.0 524.0 L 1621.0 488.0 L 1595.0 475.0 " fill="none" id="make-me-a-hanzi-animation-8" stroke-dasharray="385 770" stroke-linecap="round"></path>

      <clipPath id="make-me-a-hanzi-clip-9">
      <path d="M 1596.0 365.0 Q 1665.0 390.0 1858.0 391.0 Q 1879.0 391.0 1883.0 401.0 Q 1887.0 413.0 1871.0 425.0 Q 1817.0 464.0 1758.0 442.0 L 1622.0 411.0 Q 1594.0 407.0 1569.0 400.0 L 1527.0 392.0 Q 1476.0 383.0 1425.0 373.0 Q 1406.0 370.0 1421.0 354.0 Q 1434.0 342.0 1453.0 337.0 Q 1472.0 333.0 1488.0 339.0 Q 1506.0 345.0 1527.0 350.0 L 1596.0 365.0 Z" fill="lightgray"></path>
      </clipPath>
      <path clip-path="url(#make-me-a-hanzi-clip-9)" d="M 1424.0 363.0 L 1477.0 359.0 L 1649.0 398.0 L 1774.0 418.0 L 1817.0 420.0 L 1871.0 406.0 " fill="none" id="make-me-a-hanzi-animation-9" stroke-dasharray="583 1166" stroke-linecap="round"></path>

      <clipPath id="make-me-a-hanzi-clip-10">
      <path d="M 1569.0 400.0 Q 1575.0 652.0 1583.0 676.0 Q 1590.0 694.0 1575.0 708.0 Q 1553.0 726.0 1527.0 732.0 Q 1497.0 739.0 1487.0 726.0 Q 1480.0 716.0 1493.0 702.0 Q 1529.0 672.0 1527.0 392.0 L 1527.0 350.0 Q 1527.0 59.0 1486.0 11.0 Q 1474.0 -8.0 1486.0 -29.0 Q 1499.0 -48.0 1517.0 -56.0 Q 1527.0 -63.0 1540.0 -45.0 Q 1558.0 -14.0 1655.0 90.0 Q 1682.0 112.0 1683.0 122.0 Q 1684.0 129.0 1678.0 131.0 Q 1672.0 132.0 1572.0 60.0 Q 1559.0 47.0 1556.0 66.0 Q 1562.0 204.0 1567.0 347.0 L 1569.0 400.0 Z" fill="lightgray"></path>
      </clipPath>
      <path clip-path="url(#make-me-a-hanzi-clip-10)" d="M 1500.0 718.0 L 1534.0 696.0 L 1545.0 683.0 L 1546.0 670.0 L 1550.0 414.0 L 1542.0 167.0 L 1532.0 67.0 L 1538.0 21.0 L 1577.0 37.0 L 1678.0 125.0 " fill="none" id="make-me-a-hanzi-animation-10" stroke-dasharray="1025 2050" stroke-linecap="round"></path>

      <clipPath id="make-me-a-hanzi-clip-11">
      <path d="M 1567.0 347.0 Q 1580.0 335.0 1591.0 319.0 Q 1765.0 85.0 1797.0 78.0 Q 1866.0 78.0 1928.0 92.0 Q 1943.0 93.0 1948.0 101.0 Q 1952.0 107.0 1942.0 111.0 Q 1786.0 174.0 1696.0 261.0 Q 1650.0 304.0 1596.0 365.0 C 1569.0 396.0 1546.0 368.0 1567.0 347.0 Z" fill="lightgray"></path>
      </clipPath>
      <path clip-path="url(#make-me-a-hanzi-clip-11)" d="M 1576.0 353.0 L 1592.0 344.0 L 1696.0 223.0 L 1809.0 124.0 L 1940.0 103.0 " fill="none" id="make-me-a-hanzi-animation-11" stroke-dasharray="589 1178" stroke-linecap="round"></path>

      <clipPath id="make-me-a-hanzi-clip-12">
      <path d="M 2619.5 619.0 L 2674.5 626.0 Q 2676.5 625.0 2727.5 633.0 L 2761.5 638.0 Q 2806.5 643.0 2806.5 662.0 Q 2805.5 672.0 2769.5 683.0 L 2746.5 691.0 Q 2738.5 694.0 2725.5 692.0 L 2664.5 678.0 Q 2634.5 671.0 2598.5 667.0 L 2485.5 652.0 Q 2441.5 646.0 2399.5 643.0 L 2273.5 634.0 Q 2249.5 633.0 2264.5 615.0 Q 2270.5 606.0 2293.5 600.0 Q 2316.5 593.0 2340.5 592.0 L 2408.5 598.0 L 2460.5 602.0 L 2493.5 606.0 Q 2509.5 608.0 2533.5 609.0 L 2572.5 614.0 L 2619.5 619.0 Z" fill="lightgray"></path>
      </clipPath>
      <path clip-path="url(#make-me-a-hanzi-clip-12)" d="M 2268.5 625.0 L 2334.5 615.0 L 2562.5 637.0 L 2733.5 664.0 L 2796.5 660.0 " fill="none" id="make-me-a-hanzi-animation-12" stroke-dasharray="660 1320" stroke-linecap="round"></path>

      <clipPath id="make-me-a-hanzi-clip-13">
      <path d="M 2258.5 404.0 L 2233.5 412.0 Q 2229.5 412.0 2212.5 415.0 Q 2196.5 418.0 2188.5 416.0 Q 2172.5 415.0 2172.5 401.0 Q 2171.5 394.0 2184.5 382.0 Q 2210.5 356.0 2215.5 296.0 L 2245.5 44.0 Q 2246.5 29.0 2252.5 18.0 Q 2259.5 7.0 2266.5 6.0 Q 2269.5 2.0 2277.5 4.0 L 2279.5 6.0 Q 2289.5 12.0 2290.5 28.0 L 2290.5 46.0 L 2290.5 90.0 L 2264.5 368.0 C 2261.5 398.0 2261.5 403.0 2258.5 404.0 Z" fill="lightgray"></path>
      </clipPath>
      <path clip-path="url(#make-me-a-hanzi-clip-13)" d="M 2186.5 402.0 L 2228.5 378.0 L 2234.5 357.0 L 2273.5 11.0 " fill="none" id="make-me-a-hanzi-animation-13" stroke-dasharray="546 1092" stroke-linecap="round"></path>

      <clipPath id="make-me-a-hanzi-clip-14">
      <path d="M 2897.5 456.0 L 2859.5 474.0 Q 2842.5 478.0 2820.5 470.0 Q 2798.5 462.0 2747.5 454.0 Q 2697.5 445.0 2684.5 445.0 L 2670.5 444.0 Q 2653.5 442.0 2630.5 441.0 L 2578.5 436.0 L 2472.5 425.0 L 2421.5 420.0 L 2258.5 404.0 C 2228.5 401.0 2234.5 364.0 2264.5 368.0 L 2418.5 387.0 L 2469.5 393.0 L 2576.5 404.0 L 2628.5 408.0 L 2779.5 420.0 Q 2818.5 424.0 2832.5 418.0 Q 2849.5 414.0 2847.5 393.0 L 2836.5 226.0 L 2816.5 106.0 C 2811.5 76.0 2746.5 102.0 2761.5 76.0 L 2771.5 58.0 Q 2782.5 41.0 2794.5 17.0 Q 2805.5 -14.0 2816.5 -17.0 Q 2820.5 -18.0 2831.5 -10.0 Q 2842.5 -2.0 2861.5 29.0 Q 2880.5 59.0 2883.5 99.0 L 2916.5 346.0 Q 2916.5 351.0 2920.5 364.0 L 2944.5 402.0 Q 2948.5 410.0 2946.5 415.0 Q 2946.5 420.0 2934.5 430.0 Q 2919.5 444.0 2897.5 456.0 Z" fill="lightgray"></path>
      </clipPath>
      <path clip-path="url(#make-me-a-hanzi-clip-14)" d="M 2266.5 399.0 L 2285.5 388.0 L 2795.5 443.0 L 2844.5 446.0 L 2864.5 436.0 L 2892.5 405.0 L 2882.5 368.0 L 2849.5 95.0 L 2825.5 58.0 L 2817.5 -8.0 " fill="none" id="make-me-a-hanzi-animation-14" stroke-dasharray="1200 2400" stroke-linecap="round"></path>

      <clipPath id="make-me-a-hanzi-clip-15">
      <path d="M 2408.5 598.0 L 2413.5 585.0 Q 2415.5 579.0 2420.5 556.0 L 2424.5 526.0 L 2424.5 497.0 Q 2424.5 435.0 2421.5 420.0 L 2418.5 387.0 L 2416.5 376.0 Q 2412.5 346.0 2407.5 330.0 Q 2403.5 313.0 2389.5 282.0 Q 2376.5 251.0 2374.5 244.0 Q 2366.5 231.0 2360.5 224.0 L 2344.5 202.0 Q 2341.5 196.0 2346.5 194.0 Q 2349.5 192.0 2356.5 197.0 L 2376.5 211.0 Q 2394.5 226.0 2400.5 232.0 Q 2407.5 237.0 2430.5 269.0 Q 2441.5 293.0 2452.5 315.0 Q 2461.5 338.0 2462.5 353.0 Q 2464.5 368.0 2469.5 393.0 L 2472.5 425.0 L 2473.5 468.0 L 2476.5 516.0 Q 2477.5 532.0 2477.5 546.0 Q 2477.5 560.0 2480.5 568.0 Q 2483.5 575.0 2481.5 583.0 Q 2481.5 592.0 2460.5 602.0 C 2434.5 617.0 2397.5 626.0 2408.5 598.0 Z" fill="lightgray"></path>
      </clipPath>
      <path clip-path="url(#make-me-a-hanzi-clip-15)" d="M 2415.5 593.0 L 2448.5 570.0 L 2444.5 390.0 L 2432.5 330.0 L 2408.5 271.0 L 2377.5 224.0 L 2350.5 199.0 " fill="none" id="make-me-a-hanzi-animation-15" stroke-dasharray="566 1132" stroke-linecap="round"></path>

      <clipPath id="make-me-a-hanzi-clip-16">
      <path d="M 2630.5 441.0 L 2634.5 496.0 L 2634.5 518.0 L 2642.5 572.0 L 2646.5 583.0 Q 2653.5 596.0 2639.5 608.0 Q 2628.5 615.0 2619.5 619.0 C 2592.5 633.0 2567.5 644.0 2572.5 614.0 L 2574.5 602.0 Q 2575.5 600.0 2577.5 578.0 Q 2580.5 556.0 2580.5 550.0 L 2578.5 436.0 L 2576.5 404.0 L 2575.5 348.0 Q 2574.5 337.0 2577.5 302.0 Q 2581.5 266.0 2602.5 244.0 Q 2623.5 222.0 2676.5 222.0 L 2726.5 223.0 Q 2749.5 223.0 2764.5 227.0 Q 2793.5 232.0 2782.5 251.0 Q 2774.5 267.0 2758.5 274.0 Q 2742.5 280.0 2738.5 280.0 Q 2735.5 280.0 2720.5 277.0 Q 2705.5 274.0 2703.5 273.0 Q 2702.5 272.0 2685.5 272.0 Q 2674.5 270.0 2669.5 272.0 Q 2651.5 272.0 2641.5 279.0 Q 2621.5 299.0 2624.5 342.0 L 2628.5 408.0 L 2630.5 441.0 Z" fill="lightgray"></path>
      </clipPath>
      <path clip-path="url(#make-me-a-hanzi-clip-16)" d="M 2580.5 609.0 L 2610.5 584.0 L 2599.5 331.0 L 2611.5 275.0 L 2623.5 260.0 L 2651.5 248.0 L 2744.5 251.0 L 2769.5 242.0 " fill="none" id="make-me-a-hanzi-animation-16" stroke-dasharray="647 1294" stroke-linecap="round"></path>

      <clipPath id="make-me-a-hanzi-clip-17">
      <path d="M 2290.5 46.0 L 2410.5 53.0 L 2660.5 72.0 L 2761.5 76.0 C 2791.5 77.0 2841.5 90.0 2816.5 106.0 L 2804.5 114.0 Q 2771.5 130.0 2752.5 130.0 L 2739.5 128.0 Q 2732.5 127.0 2724.5 128.0 Q 2707.5 124.0 2645.5 118.0 L 2548.5 108.0 L 2290.5 90.0 C 2260.5 88.0 2260.5 44.0 2290.5 46.0 Z" fill="lightgray"></path>
      </clipPath>
      <path clip-path="url(#make-me-a-hanzi-clip-17)" d="M 2297.5 53.0 L 2311.5 68.0 L 2345.5 72.0 L 2807.5 106.0 " fill="none" id="make-me-a-hanzi-animation-17" stroke-dasharray="646 1292" stroke-linecap="round"></path>

      <clipPath id="make-me-a-hanzi-clip-18">
      <path d="M 3411.5 604.5 L 3417.5 624.5 Q 3422.5 653.5 3409.5 673.5 Q 3400.5 684.5 3377.5 697.5 Q 3354.5 708.5 3327.5 714.5 L 3309.5 718.5 Q 3297.5 719.5 3296.5 715.5 Q 3290.5 710.5 3298.5 702.5 L 3326.5 659.5 L 3356.5 616.5 Q 3371.5 601.5 3376.5 598.5 C 3400.5 580.5 3403.5 578.5 3411.5 604.5 Z" fill="lightgray"></path>
      </clipPath>
      <path clip-path="url(#make-me-a-hanzi-clip-18)" d="M 3304.5 710.5 L 3366.5 663.5 L 3404.5 612.5 " fill="none" id="make-me-a-hanzi-animation-18" stroke-dasharray="269 538" stroke-linecap="round"></path>

      <clipPath id="make-me-a-hanzi-clip-19">
      <path d="M 3227.5 540.5 L 3260.5 542.5 L 3331.5 549.5 L 3512.5 575.5 L 3557.5 584.5 Q 3569.5 586.5 3573.5 590.5 Q 3578.5 595.5 3577.5 601.5 Q 3578.5 607.5 3567.5 615.5 Q 3542.5 627.5 3520.5 627.5 L 3460.5 612.5 Q 3426.5 605.5 3411.5 604.5 L 3376.5 598.5 L 3319.5 589.5 Q 3280.5 583.5 3238.5 579.5 L 3200.5 575.5 Q 3181.5 571.5 3171.5 571.5 Q 3154.5 565.5 3176.5 554.5 Q 3199.5 540.5 3227.5 540.5 Z" fill="lightgray"></path>
      </clipPath>
      <path clip-path="url(#make-me-a-hanzi-clip-19)" d="M 3173.5 562.5 L 3279.5 563.5 L 3524.5 603.5 L 3563.5 600.5 " fill="none" id="make-me-a-hanzi-animation-19" stroke-dasharray="521 1042" stroke-linecap="round"></path>

      <clipPath id="make-me-a-hanzi-clip-20">
      <path d="M 3260.5 542.5 L 3266.5 528.5 Q 3267.5 523.5 3269.5 502.5 L 3271.5 473.5 L 3270.5 437.5 Q 3268.5 408.5 3271.5 398.5 Q 3273.5 385.5 3282.5 372.5 Q 3297.5 348.5 3355.5 337.5 L 3430.5 335.5 Q 3455.5 335.5 3488.5 341.5 Q 3581.5 356.5 3581.5 376.5 Q 3581.5 383.5 3575.5 388.5 L 3566.5 397.5 L 3559.5 401.5 Q 3554.5 407.5 3534.5 413.5 Q 3523.5 417.5 3520.5 416.5 L 3505.5 409.5 Q 3494.5 403.5 3458.5 394.5 Q 3431.5 387.5 3402.5 385.5 Q 3329.5 380.5 3318.5 399.5 Q 3311.5 409.5 3311.5 446.5 Q 3313.5 481.5 3321.5 500.5 L 3337.5 532.5 Q 3339.5 532.5 3331.5 549.5 C 3319.5 577.5 3248.5 570.5 3260.5 542.5 Z" fill="lightgray"></path>
      </clipPath>
      <path clip-path="url(#make-me-a-hanzi-clip-20)" d="M 3325.5 539.5 L 3297.5 517.5 L 3293.5 496.5 L 3292.5 406.5 L 3297.5 389.5 L 3313.5 373.5 L 3335.5 364.5 L 3378.5 360.5 L 3448.5 363.5 L 3524.5 382.5 L 3568.5 377.5 " fill="none" id="make-me-a-hanzi-animation-20" stroke-dasharray="575 1150" stroke-linecap="round"></path>

      <clipPath id="make-me-a-hanzi-clip-21">
      <path d="M 3732.5 664.5 L 3751.5 686.5 L 3782.5 714.5 Q 3786.5 735.5 3741.5 756.5 Q 3721.5 766.5 3710.5 766.5 Q 3699.5 766.5 3695.5 762.5 Q 3693.5 759.5 3694.5 740.5 Q 3694.5 720.5 3677.5 686.5 Q 3661.5 651.5 3622.5 607.5 L 3598.5 582.5 Q 3588.5 570.5 3573.5 557.5 L 3548.5 532.5 Q 3534.5 517.5 3536.5 514.5 Q 3541.5 505.5 3557.5 515.5 L 3567.5 520.5 L 3576.5 525.5 L 3601.5 540.5 Q 3622.5 554.5 3637.5 565.5 L 3661.5 584.5 L 3668.5 591.5 L 3708.5 631.5 L 3732.5 664.5 Z" fill="lightgray"></path>
      </clipPath>
      <path clip-path="url(#make-me-a-hanzi-clip-21)" d="M 3704.5 757.5 L 3730.5 719.5 L 3690.5 652.5 L 3631.5 585.5 L 3542.5 515.5 " fill="none" id="make-me-a-hanzi-animation-21" stroke-dasharray="455 910" stroke-linecap="round"></path>

      <clipPath id="make-me-a-hanzi-clip-22">
      <path d="M 3688.5 391.5 L 3679.5 385.5 Q 3657.5 371.5 3644.5 364.5 L 3605.5 341.5 L 3592.5 332.5 Q 3589.5 332.5 3585.5 330.5 Q 3550.5 311.5 3551.5 309.5 Q 3551.5 300.5 3570.5 304.5 L 3597.5 311.5 Q 3615.5 315.5 3636.5 323.5 Q 3654.5 328.5 3688.5 348.5 Q 3702.5 356.5 3750.5 389.5 Q 3822.5 438.5 3870.5 498.5 L 3939.5 588.5 Q 3953.5 607.5 3974.5 621.5 Q 3994.5 633.5 3998.5 637.5 Q 4001.5 640.5 4001.5 647.5 Q 4001.5 654.5 3989.5 666.5 Q 3976.5 679.5 3965.5 686.5 Q 3959.5 691.5 3938.5 700.5 Q 3922.5 706.5 3914.5 706.5 Q 3817.5 674.5 3812.5 674.5 Q 3808.5 674.5 3770.5 668.5 Q 3734.5 662.5 3732.5 664.5 C 3702.5 662.5 3678.5 631.5 3708.5 631.5 L 3735.5 631.5 Q 3758.5 630.5 3790.5 633.5 L 3852.5 645.5 Q 3889.5 652.5 3890.5 645.5 Q 3901.5 634.5 3840.5 549.5 Q 3836.5 545.5 3820.5 525.5 L 3801.5 499.5 L 3780.5 477.5 L 3708.5 405.5 L 3688.5 391.5 Z" fill="lightgray"></path>
      </clipPath>
      <path clip-path="url(#make-me-a-hanzi-clip-22)" d="M 3715.5 635.5 L 3745.5 648.5 L 3811.5 655.5 L 3884.5 673.5 L 3914.5 671.5 L 3936.5 650.5 L 3918.5 613.5 L 3862.5 531.5 L 3819.5 479.5 L 3745.5 410.5 L 3657.5 351.5 L 3601.5 323.5 L 3555.5 308.5 " fill="none" id="make-me-a-hanzi-animation-22" stroke-dasharray="889 1778" stroke-linecap="round"></path>

      <clipPath id="make-me-a-hanzi-clip-23">
      <path d="M 3661.5 584.5 L 3667.5 575.5 L 3715.5 525.5 Q 3735.5 502.5 3749.5 489.5 Q 3759.5 477.5 3780.5 477.5 C 3803.5 476.5 3803.5 476.5 3801.5 499.5 L 3800.5 512.5 Q 3798.5 521.5 3796.5 524.5 L 3790.5 533.5 Q 3787.5 539.5 3785.5 541.5 L 3780.5 548.5 L 3771.5 556.5 L 3760.5 563.5 Q 3745.5 571.5 3700.5 586.5 L 3668.5 591.5 C 3655.5 593.5 3655.5 593.5 3661.5 584.5 Z" fill="lightgray"></path>
      </clipPath>
      <path clip-path="url(#make-me-a-hanzi-clip-23)" d="M 3669.5 583.5 L 3749.5 534.5 L 3770.5 510.5 L 3775.5 492.5 " fill="none" id="make-me-a-hanzi-animation-23" stroke-dasharray="272 544" stroke-linecap="round"></path>

      <clipPath id="make-me-a-hanzi-clip-24">
      <path d="M 3571.5 510.5 L 3580.5 499.5 Q 3581.5 497.5 3610.5 464.5 L 3638.5 431.5 Q 3639.5 429.5 3644.5 425.5 L 3657.5 412.5 Q 3663.5 403.5 3678.5 394.5 Q 3684.5 391.5 3688.5 391.5 C 3708.5 387.5 3708.5 387.5 3708.5 405.5 L 3708.5 411.5 Q 3709.5 438.5 3700.5 461.5 Q 3691.5 471.5 3674.5 485.5 Q 3671.5 488.5 3652.5 498.5 Q 3649.5 500.5 3606.5 516.5 L 3576.5 525.5 C 3563.5 529.5 3563.5 529.5 3567.5 520.5 L 3571.5 510.5 Z" fill="lightgray"></path>
      </clipPath>
      <path clip-path="url(#make-me-a-hanzi-clip-24)" d="M 3574.5 517.5 L 3653.5 462.5 L 3698.5 408.5 " fill="none" id="make-me-a-hanzi-animation-24" stroke-dasharray="295 590" stroke-linecap="round"></path>

      <clipPath id="make-me-a-hanzi-clip-25">
      <path d="M 3601.5 225.5 L 3649.5 237.5 L 3710.5 258.5 L 3753.5 268.5 L 3768.5 273.5 Q 3775.5 274.5 3778.5 278.5 Q 3783.5 291.5 3764.5 309.5 L 3743.5 324.5 Q 3732.5 331.5 3724.5 333.5 Q 3719.5 336.5 3710.5 336.5 Q 3701.5 331.5 3696.5 325.5 Q 3686.5 316.5 3675.5 310.5 Q 3661.5 300.5 3637.5 288.5 Q 3606.5 275.5 3573.5 260.5 Q 3515.5 236.5 3450.5 221.5 Q 3433.5 214.5 3405.5 211.5 L 3389.5 206.5 Q 3374.5 207.5 3374.5 200.5 Q 3374.5 196.5 3378.5 193.5 Q 3383.5 190.5 3388.5 190.5 L 3417.5 190.5 Q 3464.5 188.5 3542.5 208.5 L 3601.5 225.5 Z" fill="lightgray"></path>
      </clipPath>
      <path clip-path="url(#make-me-a-hanzi-clip-25)" d="M 3769.5 283.5 L 3718.5 297.5 L 3647.5 263.5 L 3528.5 222.5 L 3423.5 201.5 L 3380.5 199.5 " fill="none" id="make-me-a-hanzi-animation-25" stroke-dasharray="536 1072" stroke-linecap="round"></path>

      <clipPath id="make-me-a-hanzi-clip-26">
      <path d="M 3554.5 122.5 L 3406.5 106.5 Q 3365.5 101.5 3363.5 100.5 Q 3358.5 100.5 3356.5 92.5 Q 3354.5 87.5 3364.5 80.5 Q 3386.5 67.5 3417.5 67.5 L 3422.5 67.5 Q 3447.5 71.5 3468.5 72.5 L 3554.5 81.5 L 3617.5 89.5 L 3756.5 104.5 Q 3766.5 104.5 3788.5 108.5 Q 3812.5 113.5 3815.5 116.5 Q 3818.5 116.5 3820.5 124.5 Q 3822.5 130.5 3811.5 137.5 Q 3803.5 143.5 3782.5 146.5 Q 3762.5 149.5 3758.5 149.5 Q 3756.5 147.5 3709.5 143.5 L 3621.5 131.5 L 3554.5 122.5 Z" fill="lightgray"></path>
      </clipPath>
      <path clip-path="url(#make-me-a-hanzi-clip-26)" d="M 3366.5 90.5 L 3427.5 87.5 L 3739.5 125.5 L 3808.5 126.5 " fill="none" id="make-me-a-hanzi-animation-26" stroke-dasharray="572 1144" stroke-linecap="round"></path>

      <clipPath id="make-me-a-hanzi-clip-27">
      <path d="M 3542.5 208.5 L 3548.5 196.5 L 3553.5 177.5 Q 3557.5 169.5 3555.5 154.5 L 3554.5 122.5 L 3554.5 81.5 L 3552.5 -14.5 C 3551.5 -44.5 3605.5 -41.5 3608.5 -11.5 L 3617.5 89.5 L 3621.5 131.5 L 3624.5 150.5 Q 3625.5 158.5 3629.5 175.5 Q 3634.5 195.5 3633.5 199.5 Q 3629.5 215.5 3601.5 225.5 C 3573.5 236.5 3529.5 235.5 3542.5 208.5 Z" fill="lightgray"></path>
      </clipPath>
      <path clip-path="url(#make-me-a-hanzi-clip-27)" d="M 3551.5 205.5 L 3591.5 182.5 L 3592.5 175.5 L 3582.5 16.5 L 3559.5 -7.5 " fill="none" id="make-me-a-hanzi-animation-27" stroke-dasharray="374 748" stroke-linecap="round"></path>

      <clipPath id="make-me-a-hanzi-clip-28">
      <path d="M 3552.5 -14.5 L 3427.5 -25.5 Q 3377.5 -31.5 3329.5 -34.5 Q 3269.5 -36.5 3251.5 -36.5 L 3221.5 -36.5 Q 3214.5 -36.5 3205.5 -38.5 Q 3200.5 -42.5 3200.5 -49.5 Q 3198.5 -52.5 3217.5 -64.5 L 3241.5 -78.5 Q 3267.5 -90.5 3285.5 -90.5 Q 3292.5 -90.5 3307.5 -86.5 L 3335.5 -79.5 L 3366.5 -74.5 Q 3374.5 -73.5 3383.5 -73.5 L 3422.5 -67.5 Q 3432.5 -67.5 3440.5 -65.5 L 3495.5 -59.5 L 3626.5 -51.5 L 3882.5 -44.5 L 3957.5 -47.5 L 3985.5 -47.5 Q 3992.5 -47.5 4001.5 -43.5 Q 4012.5 -39.5 4013.5 -34.5 Q 4013.5 -20.5 3979.5 -2.5 L 3948.5 10.5 Q 3913.5 19.5 3886.5 14.5 Q 3867.5 12.5 3844.5 8.5 Q 3819.5 4.5 3780.5 2.5 L 3608.5 -11.5 L 3552.5 -14.5 Z" fill="lightgray"></path>
      </clipPath>
      <path clip-path="url(#make-me-a-hanzi-clip-28)" d="M 3210.5 -47.5 L 3287.5 -63.5 L 3499.5 -38.5 L 3883.5 -14.5 L 3942.5 -17.5 L 4002.5 -32.5 " fill="none" id="make-me-a-hanzi-animation-28" stroke-dasharray="926 1852" stroke-linecap="round"></path>

</g>
</svg>
